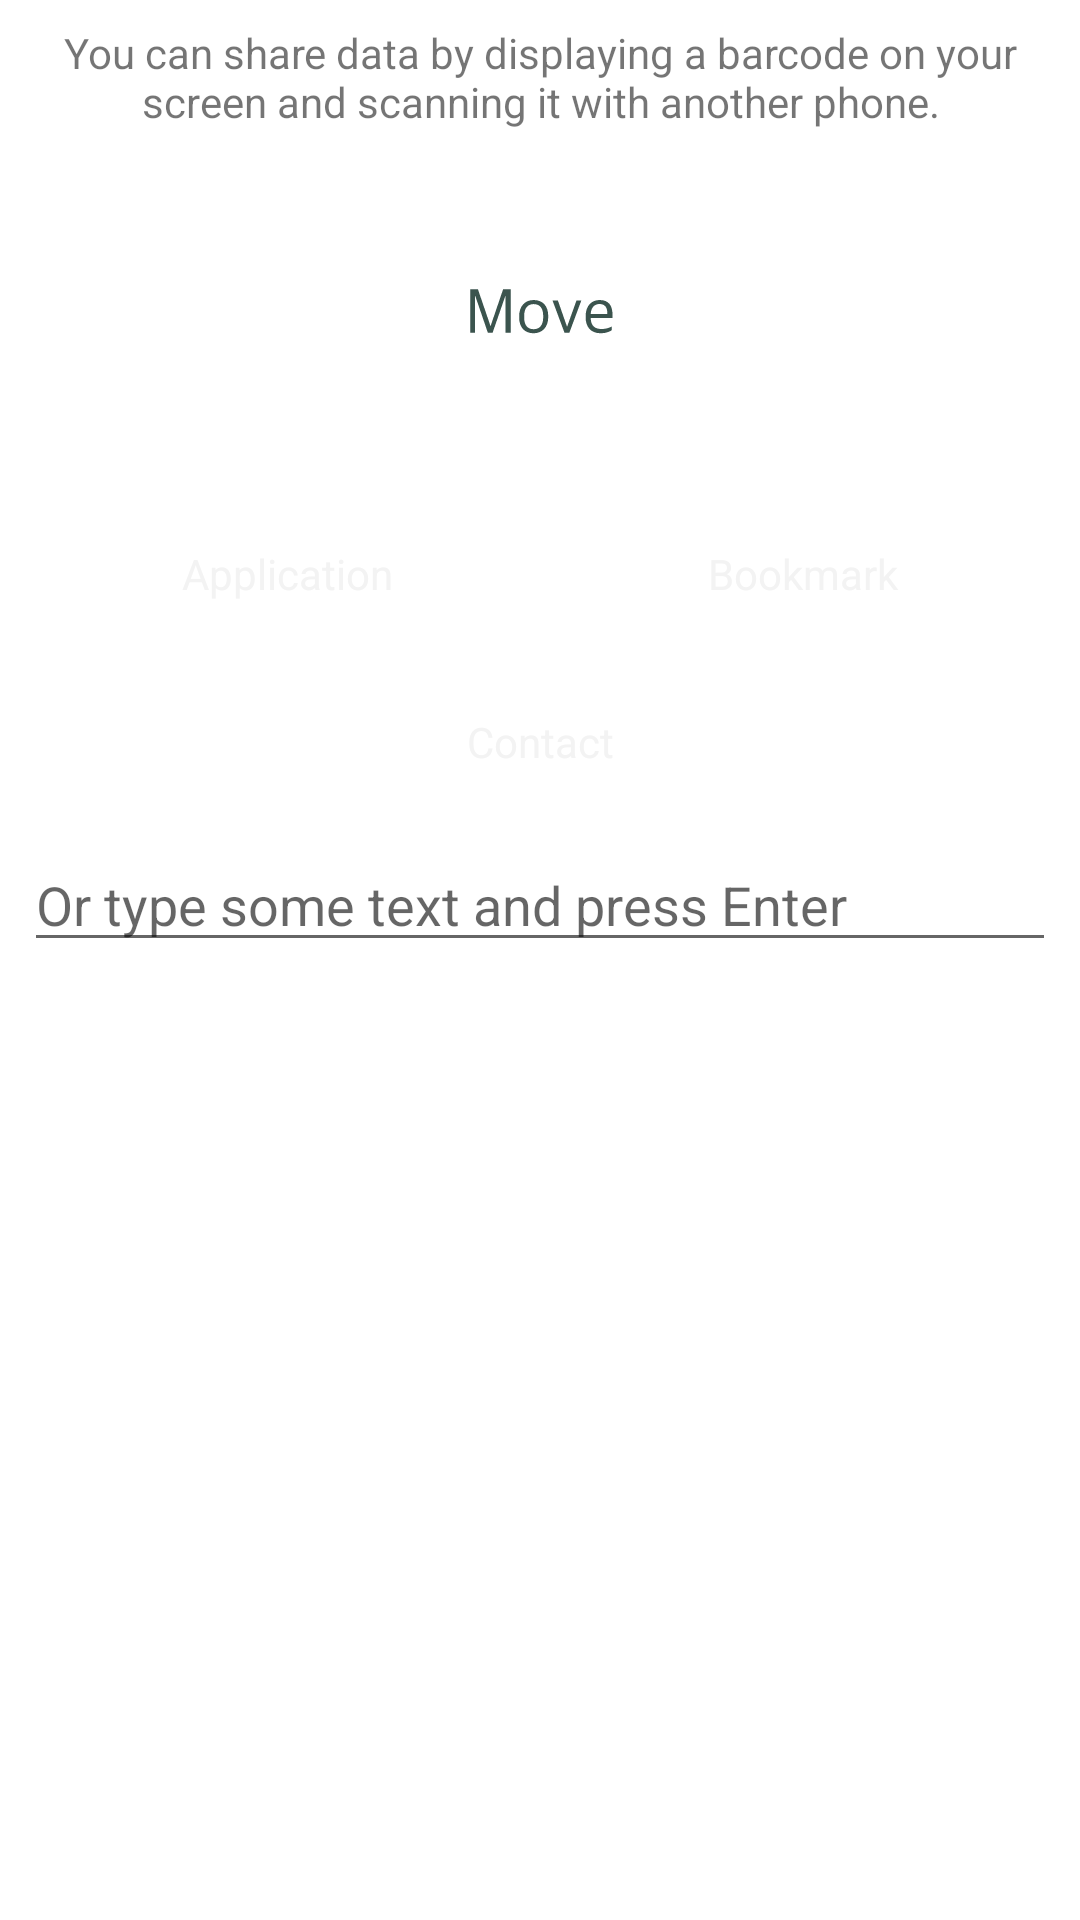

Reconstruct the res/layout file that produces this screen, plus the resources it refers to.
<!-- AndroidManifest.xml: application theme Theme.Move -->
<!-- res/layout/share.xml -->
<?xml version="1.0" encoding="UTF-8"?>
<ScrollView xmlns:android="http://schemas.android.com/apk/res/android"
    xmlns:tools="http://schemas.android.com/tools"
    android:layout_width="wrap_content"
    android:layout_height="wrap_content"
    android:layout_gravity="center"
    android:gravity="center">

  
  <LinearLayout
      android:layout_width="wrap_content"
      android:layout_height="wrap_content"
      android:gravity="center"
      android:orientation="vertical"
      android:padding="@dimen/standard_padding">

    <TextView
        android:layout_width="wrap_content"
        android:layout_height="wrap_content"
        android:gravity="center"
        android:text="@string/msg_share_explanation"
        android:paddingBottom="@dimen/standard_padding"
        android:textIsSelectable="false" />

    <ImageView
        android:layout_width="wrap_content"
        android:layout_height="wrap_content"
        android:scaleType="center"
        android:src="@drawable/ic_launcher_foreground"
        android:paddingBottom="@dimen/standard_padding"
        tools:ignore="ContentDescription" />

    <LinearLayout
        android:layout_width="fill_parent"
        android:layout_height="wrap_content"
        android:orientation="horizontal"
        android:paddingBottom="@dimen/standard_padding">

      <Button
          android:id="@+id/share_app_button"
          style="@style/ShareButton"
          android:layout_weight="1"
          android:text="@string/button_share_app" />

      <Button
          android:id="@+id/share_bookmark_button"
          style="@style/ShareButton"
          android:layout_weight="1"
          android:text="@string/button_share_bookmark" />

    </LinearLayout>

    <LinearLayout
        android:layout_width="fill_parent"
        android:layout_height="wrap_content"
        android:orientation="horizontal"
        android:paddingBottom="@dimen/standard_padding">

      <Button
          android:id="@+id/share_contact_button"
          style="@style/ShareButton"
          android:layout_weight="1"
          android:text="@string/button_share_contact" />

    </LinearLayout>

    <EditText
        android:id="@+id/share_text_view"
        android:layout_width="fill_parent"
        android:layout_height="wrap_content"
        android:hint="@string/msg_share_text"
        android:singleLine="true"
        android:selectAllOnFocus="true" />

  </LinearLayout>

</ScrollView>
<!-- resources referenced by this layout -->
<resources>
  <dimen name="standard_padding">8dip</dimen>
  <!-- drawable ic_launcher_foreground: vector/xml drawable (drawable, 2065 chars, omitted) -->
  <string name="button_share_app">Application</string>
  <string name="button_share_bookmark">Bookmark</string>
  <string name="button_share_contact">Contact</string>
  <string name="msg_share_explanation">You can share data by displaying a barcode on your screen and scanning it with another phone.</string>
  <string name="msg_share_text">Or type some text and press Enter</string>
  <style name="ShareButton" parent="@android:style/Widget.Holo.Button.Borderless.Small">
      <item name="android:layout_width">wrap_content</item>
      <item name="android:layout_height">wrap_content</item>
    </style>
  <style name="Theme.Move" parent="Theme.MaterialComponents.DayNight.DarkActionBar">
      
      <item name="colorPrimary">@color/purple_500</item>
      <item name="colorPrimaryVariant">@color/purple_700</item>
      <item name="colorOnPrimary">@color/white</item>
      
      <item name="colorSecondary">@color/teal_200</item>
      <item name="colorSecondaryVariant">@color/teal_700</item>
      <item name="colorOnSecondary">@color/black</item>
      
      <item name="android:statusBarColor" tools:targetApi="l">?attr/colorPrimaryVariant</item>
      
    </style>
  <color name="purple_500">#FF6200EE</color>
  <color name="purple_700">#FF3700B3</color>
  <color name="white">#FFFFFFFF</color>
  <color name="teal_200">#FF03DAC5</color>
  <color name="teal_700">#FF018786</color>
  <color name="black">#FF000000</color>
</resources>
